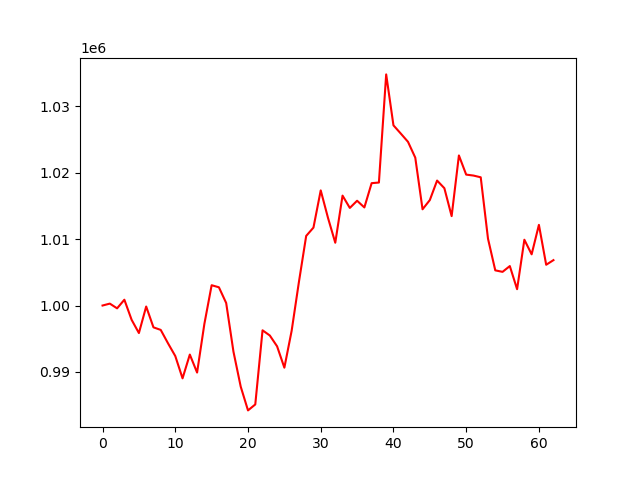

The file beside this chart, header and first rows:
, 0
0, 1000000
1, 1000289
2, 999575
3, 1000875
4, 997841
5, 995852
6, 999850
7, 996713
8, 996326
9, 994311
10, 992389
11, 989026
12, 992609
13, 989898
14, 997218
15, 1003061
16, 1002749
17, 1000378
18, 993048
19, 987771
20, 984194
21, 985091
22, 996266
23, 995482
24, 993852
25, 990632
26, 996184
27, 1003543
28, 1010491
29, 1011745
30, 1017353
31, 1013209
32, 1009463
33, 1016566
34, 1014710
35, 1015792
36, 1014784
37, 1018443
38, 1018537
39, 1034835
40, 1027158
41, 1025928
42, 1024673
43, 1022290
44, 1014504
45, 1015893
46, 1018833
47, 1017685
48, 1013473
49, 1022619
50, 1019731
51, 1019588
52, 1019327
53, 1010074
54, 1005301
55, 1005074
56, 1005947
57, 1002462
58, 1009917
59, 1007718
... 3 more rows
